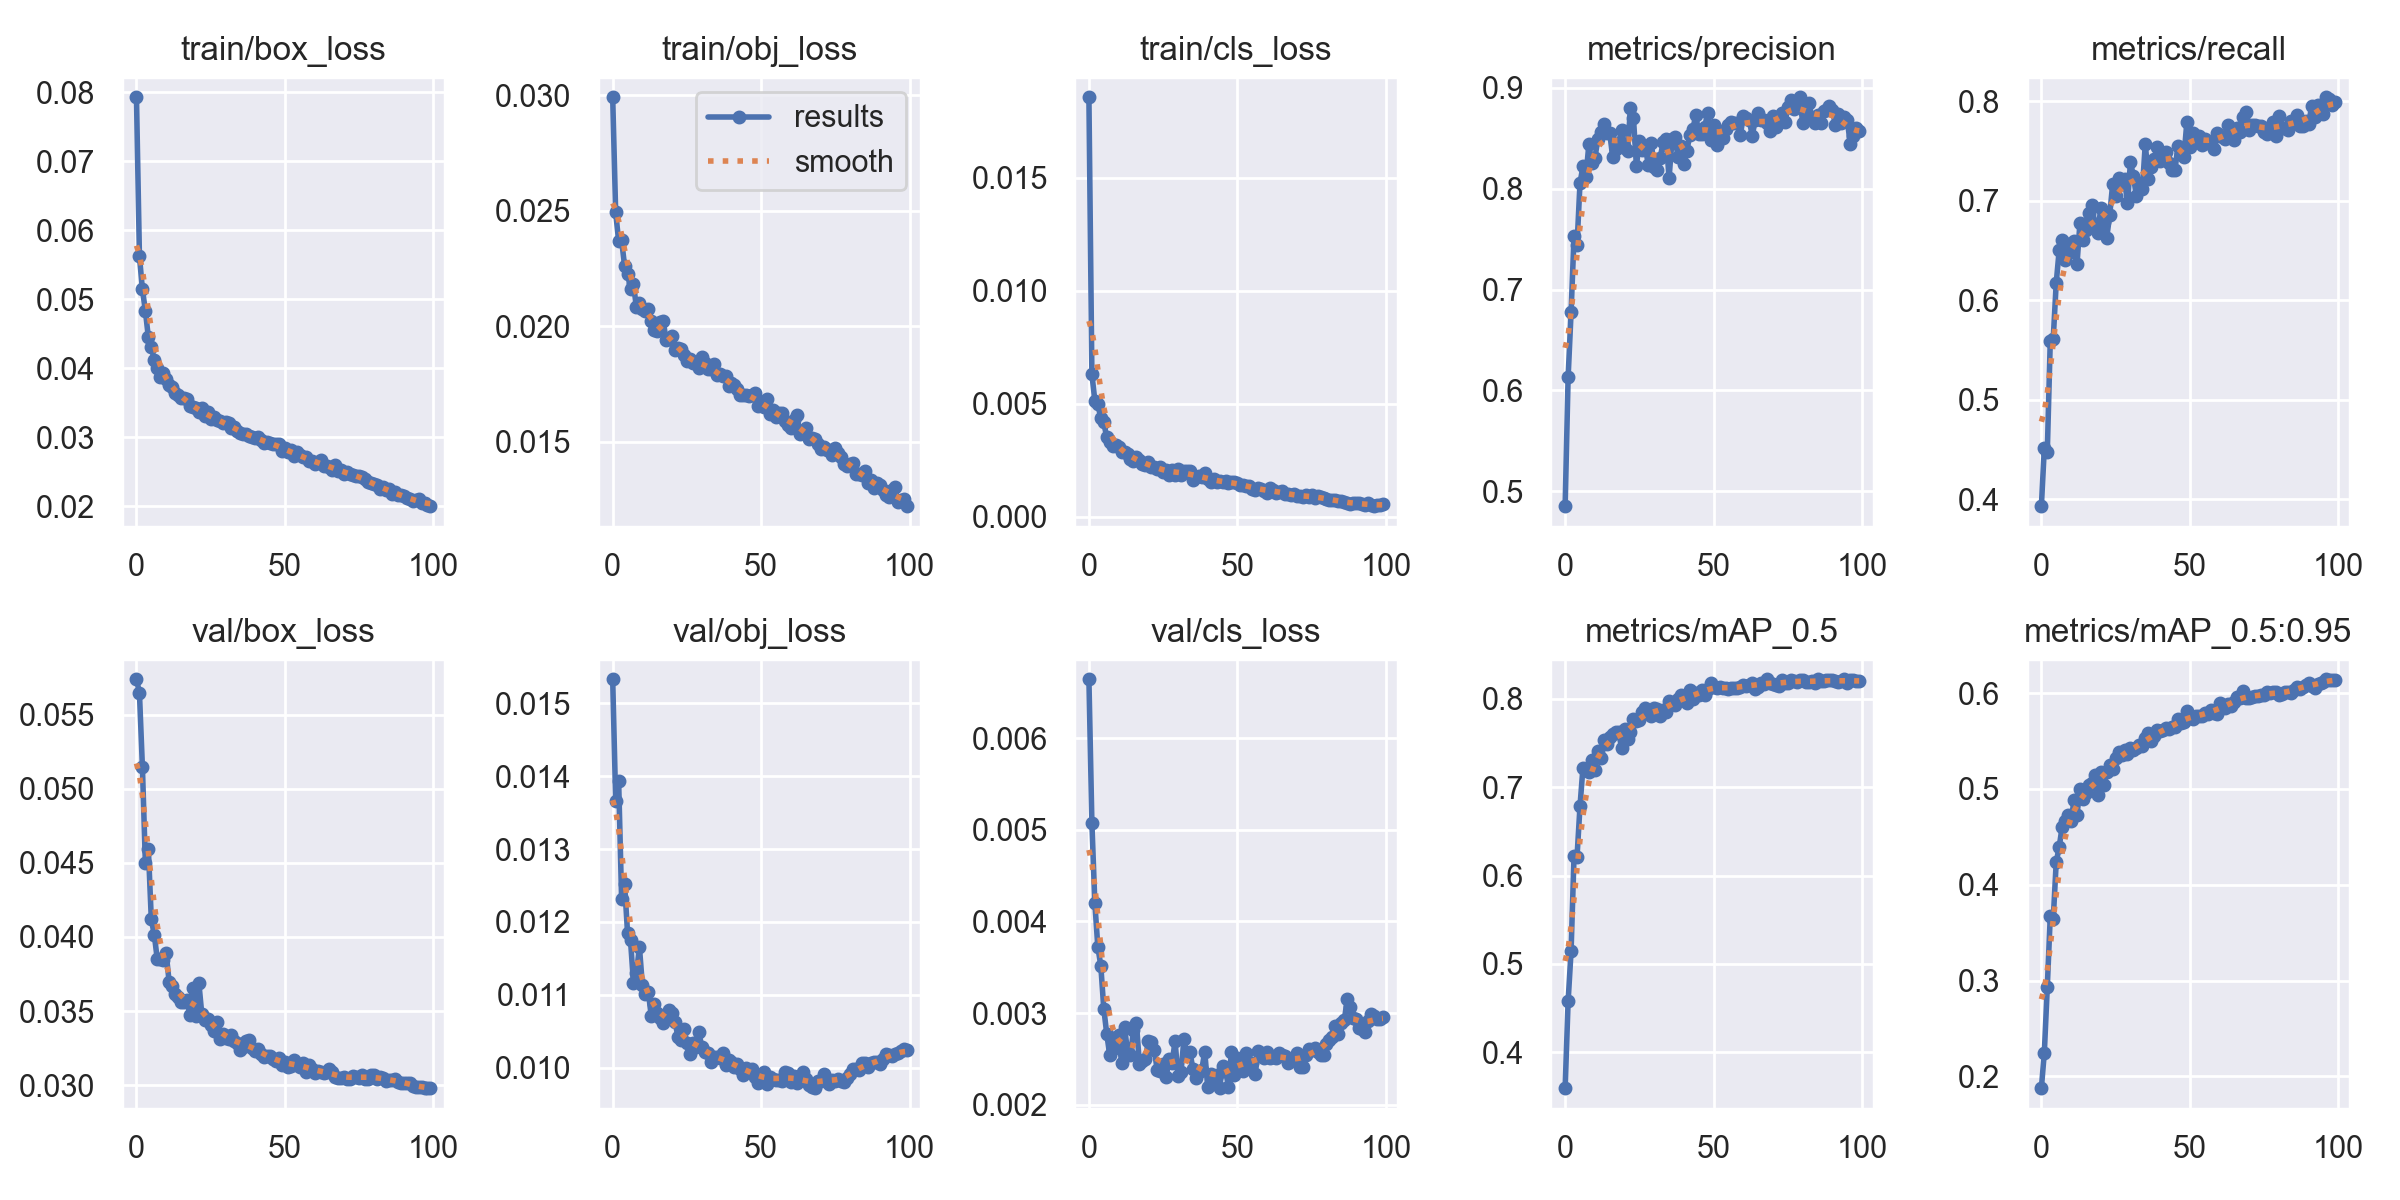

The table this chart was drawn from, first rows:
epoch, train/box_loss, train/obj_loss, train/cls_loss, metrics/precision, metrics/recall, metrics/mAP_0.5, metrics/mAP_0.5:0.95, val/box_loss, val/obj_loss, val/cls_loss, x/lr0, x/lr1, x/lr2
0, 0.07929, 0.02991, 0.01857, 0.4854, 0.3931, 0.3595, 0.1878, 0.05738, 0.01533, 0.006642, 0.07008, 0.003324, 0.003324
1, 0.05624, 0.02494, 0.006317, 0.6129, 0.4515, 0.4576, 0.2249, 0.05648, 0.01367, 0.005076, 0.04002, 0.006592, 0.006592
2, 0.05147, 0.02369, 0.005143, 0.6775, 0.448, 0.5147, 0.2937, 0.05147, 0.01394, 0.004198, 0.009884, 0.009793, 0.009793
3, 0.04834, 0.02372, 0.004973, 0.7529, 0.5594, 0.6225, 0.3673, 0.04501, 0.01232, 0.003722, 0.009703, 0.009703, 0.009703
4, 0.04453, 0.02262, 0.004383, 0.7437, 0.5616, 0.6209, 0.3641, 0.04596, 0.01252, 0.003518, 0.009703, 0.009703, 0.009703
5, 0.04311, 0.02227, 0.004176, 0.8053, 0.6173, 0.6782, 0.4235, 0.04118, 0.01185, 0.003049, 0.009604, 0.009604, 0.009604
6, 0.04121, 0.02163, 0.003524, 0.8223, 0.6505, 0.7221, 0.4393, 0.04016, 0.01175, 0.002774, 0.009505, 0.009505, 0.009505
7, 0.04013, 0.02181, 0.003331, 0.8119, 0.6611, 0.7194, 0.4605, 0.0385, 0.01116, 0.002543, 0.009406, 0.009406, 0.009406
8, 0.03868, 0.02081, 0.003148, 0.8442, 0.6407, 0.717, 0.4669, 0.03854, 0.01129, 0.002613, 0.009307, 0.009307, 0.009307
9, 0.03933, 0.02099, 0.003197, 0.8251, 0.6562, 0.7306, 0.4733, 0.03845, 0.01166, 0.002679, 0.009208, 0.009208, 0.009208
10, 0.03847, 0.02075, 0.003111, 0.8299, 0.649, 0.7197, 0.4667, 0.03891, 0.01113, 0.002758, 0.009109, 0.009109, 0.009109
11, 0.03764, 0.02067, 0.00285, 0.8488, 0.6595, 0.7405, 0.4881, 0.03697, 0.011, 0.002457, 0.00901, 0.00901, 0.00901
12, 0.03727, 0.02073, 0.002876, 0.8559, 0.6363, 0.7324, 0.4731, 0.0367, 0.01104, 0.00285, 0.008911, 0.008911, 0.008911
13, 0.03639, 0.02023, 0.002804, 0.8639, 0.678, 0.7531, 0.4999, 0.03612, 0.0107, 0.002575, 0.008812, 0.008812, 0.008812
14, 0.03614, 0.01982, 0.002569, 0.8547, 0.6606, 0.7486, 0.4898, 0.03592, 0.01087, 0.002537, 0.008713, 0.008713, 0.008713
15, 0.03566, 0.01981, 0.002461, 0.8555, 0.6708, 0.7568, 0.496, 0.03562, 0.01075, 0.002814, 0.008614, 0.008614, 0.008614
16, 0.03566, 0.02016, 0.002662, 0.8315, 0.6879, 0.7603, 0.504, 0.0356, 0.01068, 0.00289, 0.008515, 0.008515, 0.008515
17, 0.0356, 0.02022, 0.002511, 0.8391, 0.6956, 0.7621, 0.5061, 0.03576, 0.01061, 0.002441, 0.008416, 0.008416, 0.008416
18, 0.03461, 0.01941, 0.002329, 0.8447, 0.6764, 0.7623, 0.5146, 0.03475, 0.01068, 0.002477, 0.008317, 0.008317, 0.008317
19, 0.03441, 0.01944, 0.002289, 0.8581, 0.6675, 0.7443, 0.4938, 0.03656, 0.0108, 0.002493, 0.008218, 0.008218, 0.008218
20, 0.03422, 0.01955, 0.00244, 0.8399, 0.6929, 0.7654, 0.5181, 0.03465, 0.01075, 0.00269, 0.008119, 0.008119, 0.008119
21, 0.03373, 0.01898, 0.00219, 0.8368, 0.6787, 0.7541, 0.5043, 0.03692, 0.01063, 0.002682, 0.00802, 0.00802, 0.00802
22, 0.0342, 0.01906, 0.002206, 0.8796, 0.6629, 0.7622, 0.5173, 0.03479, 0.01042, 0.002598, 0.007921, 0.007921, 0.007921
23, 0.03306, 0.01903, 0.002136, 0.8703, 0.6854, 0.7775, 0.525, 0.03436, 0.01038, 0.00238, 0.007822, 0.007822, 0.007822
24, 0.03368, 0.01875, 0.002196, 0.8224, 0.7166, 0.7751, 0.5209, 0.0345, 0.01053, 0.002367, 0.007723, 0.007723, 0.007723
25, 0.03268, 0.01848, 0.001983, 0.8475, 0.7052, 0.7754, 0.5323, 0.03409, 0.01033, 0.002449, 0.007624, 0.007624, 0.007624
26, 0.03294, 0.01859, 0.002082, 0.8387, 0.7226, 0.7847, 0.5385, 0.03362, 0.01018, 0.002304, 0.007525, 0.007525, 0.007525
27, 0.03258, 0.01838, 0.001863, 0.8407, 0.7172, 0.7896, 0.5359, 0.03427, 0.01034, 0.002494, 0.007426, 0.007426, 0.007426
28, 0.03234, 0.01844, 0.002056, 0.8239, 0.7217, 0.7843, 0.5411, 0.03315, 0.01029, 0.002452, 0.007327, 0.007327, 0.007327
29, 0.03209, 0.0182, 0.001851, 0.8452, 0.6977, 0.7803, 0.5362, 0.03345, 0.01049, 0.002692, 0.007228, 0.007228, 0.007228
30, 0.03217, 0.01868, 0.002103, 0.8218, 0.7389, 0.789, 0.5422, 0.03319, 0.01028, 0.002317, 0.007129, 0.007129, 0.007129
31, 0.03205, 0.0184, 0.001864, 0.8185, 0.7247, 0.7882, 0.5404, 0.03312, 0.01021, 0.002355, 0.00703, 0.00703, 0.00703
32, 0.03141, 0.01814, 0.002019, 0.8304, 0.7049, 0.7801, 0.5423, 0.03339, 0.01019, 0.002714, 0.006931, 0.006931, 0.006931
33, 0.03146, 0.01815, 0.002035, 0.846, 0.7176, 0.7872, 0.5463, 0.033, 0.01008, 0.002554, 0.006832, 0.006832, 0.006832
34, 0.031, 0.01837, 0.002011, 0.8496, 0.7116, 0.7853, 0.5451, 0.03284, 0.01014, 0.00258, 0.006733, 0.006733, 0.006733
35, 0.03064, 0.01787, 0.001646, 0.8105, 0.7575, 0.7975, 0.5529, 0.03235, 0.01014, 0.002392, 0.006634, 0.006634, 0.006634
36, 0.03055, 0.01795, 0.001753, 0.8488, 0.7219, 0.7953, 0.558, 0.03259, 0.01013, 0.002291, 0.006535, 0.006535, 0.006535
37, 0.03055, 0.01782, 0.001819, 0.8511, 0.734, 0.7933, 0.5495, 0.03299, 0.0102, 0.002354, 0.006436, 0.006436, 0.006436
38, 0.03027, 0.01785, 0.001775, 0.8312, 0.7419, 0.7992, 0.5548, 0.03305, 0.01003, 0.002379, 0.006337, 0.006337, 0.006337
39, 0.03008, 0.01742, 0.001923, 0.8427, 0.7542, 0.804, 0.561, 0.03251, 0.01011, 0.002579, 0.006238, 0.006238, 0.006238
40, 0.02997, 0.01752, 0.001681, 0.8245, 0.7406, 0.7987, 0.5604, 0.0323, 0.01008, 0.002193, 0.006139, 0.006139, 0.006139
41, 0.03013, 0.01747, 0.001523, 0.8376, 0.7417, 0.7951, 0.5614, 0.03245, 0.01001, 0.002337, 0.00604, 0.00604, 0.00604
42, 0.02966, 0.01726, 0.001678, 0.8536, 0.749, 0.8097, 0.5634, 0.03209, 0.01005, 0.002291, 0.005941, 0.005941, 0.005941
43, 0.02916, 0.01702, 0.001553, 0.8589, 0.7386, 0.7995, 0.5627, 0.03193, 0.009976, 0.002329, 0.005842, 0.005842, 0.005842
44, 0.02927, 0.01702, 0.001567, 0.873, 0.731, 0.8068, 0.5645, 0.03199, 0.009901, 0.00218, 0.005743, 0.005743, 0.005743
45, 0.02913, 0.01701, 0.001538, 0.8543, 0.7313, 0.8043, 0.5649, 0.03194, 0.009999, 0.002426, 0.005644, 0.005644, 0.005644
46, 0.0291, 0.01697, 0.001589, 0.8538, 0.7553, 0.8101, 0.5732, 0.03179, 0.009971, 0.002369, 0.005545, 0.005545, 0.005545
47, 0.02897, 0.01701, 0.001514, 0.8613, 0.7474, 0.8046, 0.5692, 0.03163, 0.009983, 0.002198, 0.005446, 0.005446, 0.005446
48, 0.02901, 0.0171, 0.001525, 0.875, 0.7438, 0.811, 0.5701, 0.03184, 0.009872, 0.00258, 0.005347, 0.005347, 0.005347
49, 0.02801, 0.01656, 0.001527, 0.8481, 0.7796, 0.8172, 0.5809, 0.03134, 0.009795, 0.002325, 0.005248, 0.005248, 0.005248
50, 0.02847, 0.0167, 0.001477, 0.8632, 0.7543, 0.8134, 0.5746, 0.03158, 0.00988, 0.002511, 0.005149, 0.005149, 0.005149
51, 0.02787, 0.01651, 0.001423, 0.8428, 0.7681, 0.8125, 0.573, 0.03122, 0.009936, 0.002433, 0.00505, 0.00505, 0.00505
52, 0.02814, 0.01686, 0.001403, 0.8516, 0.7655, 0.8137, 0.5765, 0.03129, 0.009773, 0.002367, 0.004951, 0.004951, 0.004951
53, 0.02729, 0.0162, 0.001374, 0.8502, 0.765, 0.8118, 0.5756, 0.0317, 0.009866, 0.002567, 0.004852, 0.004852, 0.004852
54, 0.02784, 0.01636, 0.001379, 0.8587, 0.7566, 0.8123, 0.5763, 0.03138, 0.009839, 0.002448, 0.004753, 0.004753, 0.004753
55, 0.02747, 0.01605, 0.001235, 0.8628, 0.762, 0.8109, 0.5788, 0.03125, 0.009832, 0.00245, 0.004654, 0.004654, 0.004654
56, 0.02714, 0.01623, 0.001209, 0.8662, 0.7586, 0.8125, 0.5782, 0.03152, 0.009824, 0.00234, 0.004555, 0.004555, 0.004555
57, 0.02715, 0.01626, 0.00129, 0.8651, 0.7588, 0.8117, 0.5824, 0.0309, 0.009816, 0.002591, 0.004456, 0.004456, 0.004456
58, 0.0266, 0.0159, 0.001246, 0.8655, 0.7519, 0.8121, 0.5794, 0.03138, 0.009944, 0.002569, 0.004357, 0.004357, 0.004357
59, 0.02664, 0.01572, 0.001161, 0.853, 0.7685, 0.813, 0.5779, 0.03112, 0.009923, 0.00251, 0.004258, 0.004258, 0.004258
... 40 more rows
